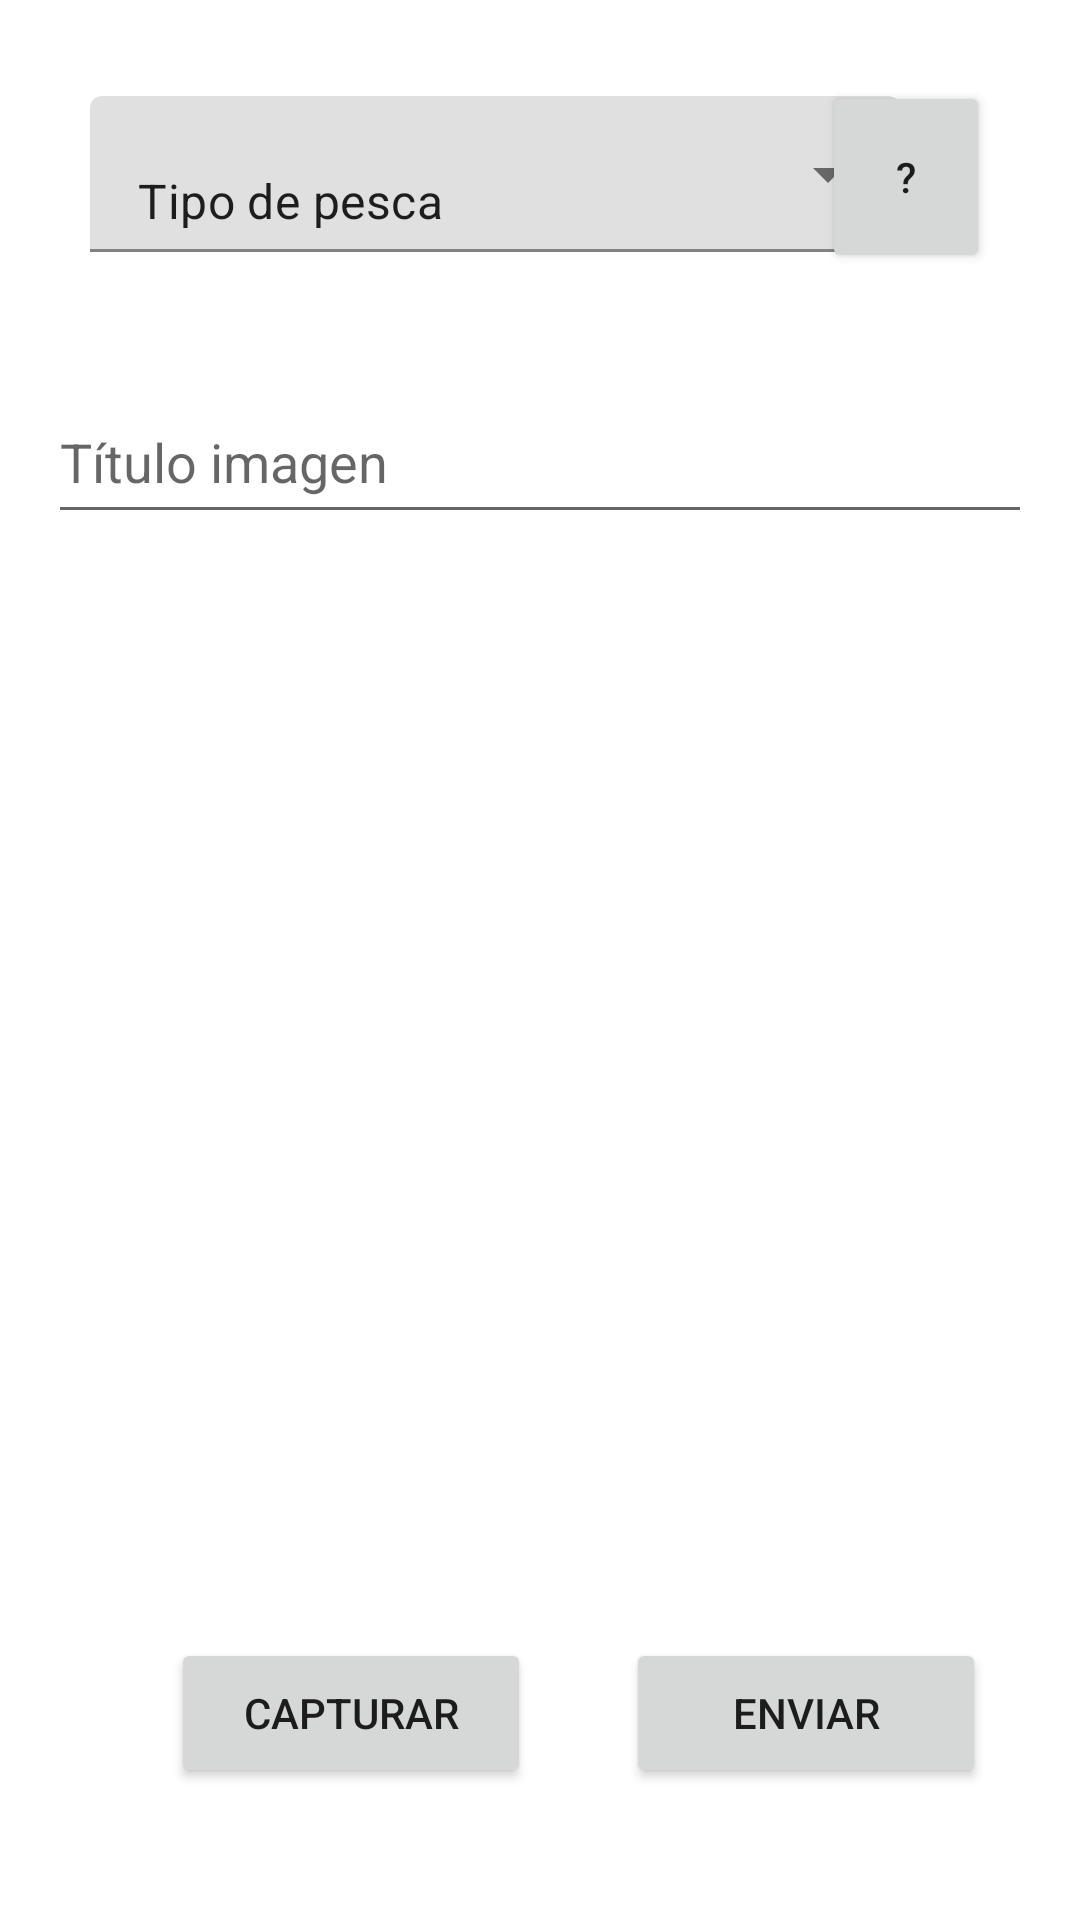

Here is an Android app screen rendered from its layout file. Give the layout XML and the strings, colors and styles it references.
<!-- AndroidManifest.xml: application theme Theme.Demo -->
<!-- res/layout/activity_form.xml -->
<?xml version="1.0" encoding="utf-8"?>
<androidx.constraintlayout.widget.ConstraintLayout xmlns:android="http://schemas.android.com/apk/res/android"
    xmlns:app="http://schemas.android.com/apk/res-auto"
    xmlns:tools="http://schemas.android.com/tools"
    android:layout_width="match_parent"
    android:layout_height="match_parent"
    tools:context=".OptionsActivity">

    <com.google.android.material.textfield.TextInputLayout
        android:id="@+id/TextInputLayout"
        style="@style/Widget.MaterialComponents.TextInputLayout.FilledBox.Dense.ExposedDropdownMenu"
        android:layout_width="270dp"
        android:layout_height="52dp"
        android:layout_marginStart="30dp"
        android:layout_marginTop="32dp"
        app:layout_constraintStart_toStartOf="parent"
        app:layout_constraintTop_toTopOf="parent">

        <AutoCompleteTextView
            android:id="@+id/autoCompleteTextView"
            android:layout_width="match_parent"
            android:layout_height="match_parent"
            android:layout_weight="1"
            android:entries="@array/fishType"
            android:inputType="none"
            android:text="@string/fish_prompt" />
    </com.google.android.material.textfield.TextInputLayout>

    <Button
        android:id="@+id/helpButton"
        android:layout_width="56dp"
        android:layout_height="64dp"
        android:layout_marginTop="27dp"
        android:layout_marginEnd="30dp"
        android:text="?"
        app:layout_constraintEnd_toEndOf="parent"
        app:layout_constraintHorizontal_bias="1.0"
        app:layout_constraintStart_toEndOf="@+id/TextInputLayout"
        app:layout_constraintTop_toTopOf="parent" />

    <Button
        android:id="@+id/photoButton"
        android:layout_width="120dp"
        android:layout_height="50dp"
        android:layout_marginStart="57dp"
        android:layout_marginBottom="44dp"
        android:text="Capturar"
        app:layout_constraintBottom_toBottomOf="parent"
        app:layout_constraintStart_toStartOf="parent" />

    <ImageView
        android:id="@+id/captureImageView"
        android:layout_width="395dp"
        android:layout_height="300dp"
        android:layout_marginStart="140dp"
        android:layout_marginEnd="143dp"
        android:layout_marginBottom="44dp"
        app:layout_constraintBottom_toTopOf="@+id/photoButton"
        app:layout_constraintEnd_toEndOf="parent"
        app:layout_constraintHorizontal_bias="0.492"
        app:layout_constraintStart_toStartOf="parent"
        tools:srcCompat="@tools:sample/avatars" />

    <com.google.android.material.textfield.TextInputEditText
        android:id="@+id/titleTextInput"
        android:layout_width="328dp"
        android:layout_height="51dp"
        android:layout_marginStart="39dp"
        android:layout_marginEnd="39dp"
        android:layout_marginBottom="24dp"
        android:hint="Título imagen"
        app:layout_constraintBottom_toTopOf="@+id/captureImageView"
        app:layout_constraintEnd_toEndOf="parent"
        app:layout_constraintStart_toStartOf="parent" />

    <Button
        android:id="@+id/sendButton"
        android:layout_width="120dp"
        android:layout_height="50dp"
        android:layout_marginStart="57dp"
        android:layout_marginEnd="57dp"
        android:layout_marginBottom="44dp"
        android:text="Enviar"
        app:layout_constraintBottom_toBottomOf="parent"
        app:layout_constraintEnd_toEndOf="parent"
        app:layout_constraintStart_toEndOf="@+id/photoButton" />

</androidx.constraintlayout.widget.ConstraintLayout>
<!-- resources referenced by this layout -->
<resources>
  <string-array name="fishType">
          <item id="sport">Deportiva</item>
          <item id="scientist">Científica</item>
          <item id="tourist">Turística</item>
          <item id="comercial">Comercial</item>
      </string-array>
  <string name="fish_prompt">Tipo de pesca</string>
  <style name="Theme.Demo" parent="Theme.MaterialComponents.DayNight.DarkActionBar">
          
          <item name="colorPrimary">@color/gray_200</item>
          <item name="colorPrimaryVariant">@color/black</item>
          <item name="colorOnPrimary">@color/white</item>
          
          <item name="colorSecondary">@color/teal_200</item>
          <item name="colorSecondaryVariant">@color/teal_700</item>
          <item name="colorOnSecondary">@color/black</item>
          
          <item name="android:statusBarColor" tools:targetApi="l">?attr/colorPrimaryVariant</item>
          
      </style>
  <color name="gray_200">#434B4D</color>
  <color name="black">#FF000000</color>
  <color name="white">#FFFFFFFF</color>
  <color name="teal_200">#FF03DAC5</color>
  <color name="teal_700">#FF018786</color>
</resources>
